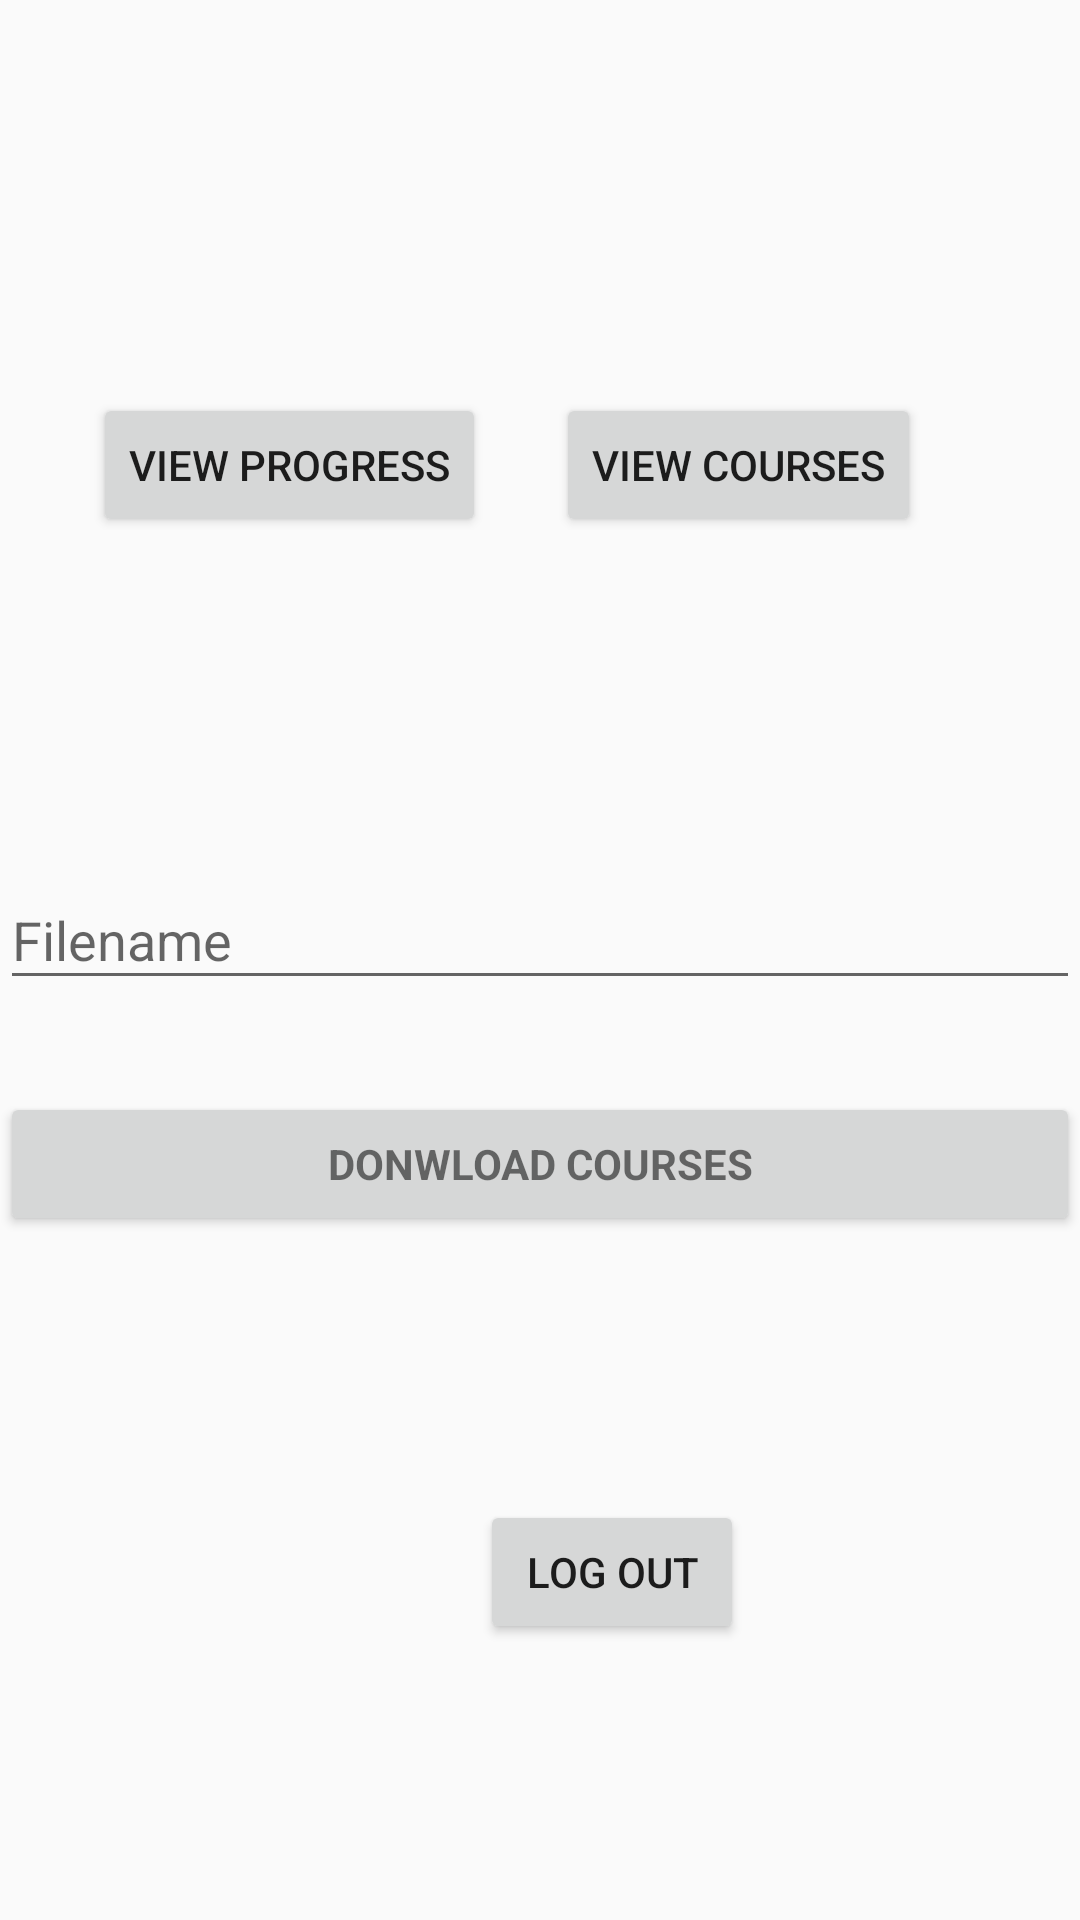

The Android layout XML behind this screen, and the referenced resources:
<!-- AndroidManifest.xml: application theme AppTheme -->
<!-- res/layout/activity_begin_quiz.xml -->
<?xml version="1.0" encoding="utf-8"?>
<android.support.constraint.ConstraintLayout xmlns:android="http://schemas.android.com/apk/res/android"
    xmlns:app="http://schemas.android.com/apk/res-auto"
    xmlns:tools="http://schemas.android.com/tools"
    android:layout_width="match_parent"
    android:layout_height="match_parent"
    tools:context=".BeginQuiz">

    <android.support.design.widget.TextInputLayout
        android:layout_width="match_parent"
        android:layout_height="wrap_content"
        android:layout_marginTop="337dp"
        app:layout_constraintStart_toStartOf="parent"
        app:layout_constraintTop_toTopOf="parent"/>

    <android.support.design.widget.TextInputLayout
        android:layout_width="match_parent"
        android:layout_height="wrap_content"
        android:layout_marginTop="281dp"
        app:layout_constraintStart_toStartOf="parent"
        app:layout_constraintTop_toTopOf="parent">

        <EditText
            android:id="@+id/ip_box"
            android:layout_width="match_parent"
            android:layout_height="wrap_content"
            android:hint="Filename"
            android:imeActionId="6"
            android:imeActionLabel="@string/signupbutton"
            android:imeOptions="actionUnspecified"
            android:inputType="text"
            android:maxLines="1"
            android:singleLine="true" />

    </android.support.design.widget.TextInputLayout>

    <Button
        android:id="@+id/download_courses"
        style="?android:textAppearanceSmall"
        android:layout_width="match_parent"
        android:layout_height="wrap_content"
        android:layout_marginTop="364dp"
        android:onClick="Download"
        android:text="Donwload Courses"
        android:textStyle="bold"
        app:layout_constraintEnd_toEndOf="parent"
        app:layout_constraintHorizontal_bias="0.0"
        app:layout_constraintStart_toStartOf="parent"
        app:layout_constraintTop_toTopOf="parent" />

    <Button
        android:id="@+id/viewcourses"
        android:layout_width="wrap_content"
        android:layout_height="wrap_content"
        android:layout_marginTop="131dp"
        android:layout_marginEnd="53dp"
        android:onClick="Courses"
        android:text="View Courses"
        app:layout_constraintEnd_toEndOf="parent"
        app:layout_constraintTop_toTopOf="parent" />

    <Button
        android:id="@+id/viewprogress"
        android:layout_width="wrap_content"
        android:layout_height="wrap_content"
        android:layout_marginStart="31dp"
        android:layout_marginTop="131dp"
        android:onClick="Progres"
        android:text="View Progress"
        app:layout_constraintStart_toStartOf="parent"
        app:layout_constraintTop_toTopOf="parent" />

    <Button
        android:id="@+id/log_out"
        android:layout_width="wrap_content"
        android:layout_height="wrap_content"
        android:layout_marginStart="160dp"
        android:layout_marginTop="500dp"
        android:onClick="Logout"
        android:text="Log out"
        app:layout_constraintStart_toStartOf="parent"
        app:layout_constraintTop_toTopOf="parent" />
</android.support.constraint.ConstraintLayout>
<!-- resources referenced by this layout -->
<resources>
  <string name="signupbutton">Sign up</string>
  <style name="AppTheme" parent="Theme.AppCompat.Light.NoActionBar">
          
          
           <item name="colorPrimary">@color/colorPrimary</item>
           <item name="colorPrimaryDark">#FFC107</item>
           <item name="colorAccent">@color/colorAccent</item>
       </style>
  <color name="colorPrimary">#008577</color>
  <color name="colorAccent">#D81B60</color>
</resources>
